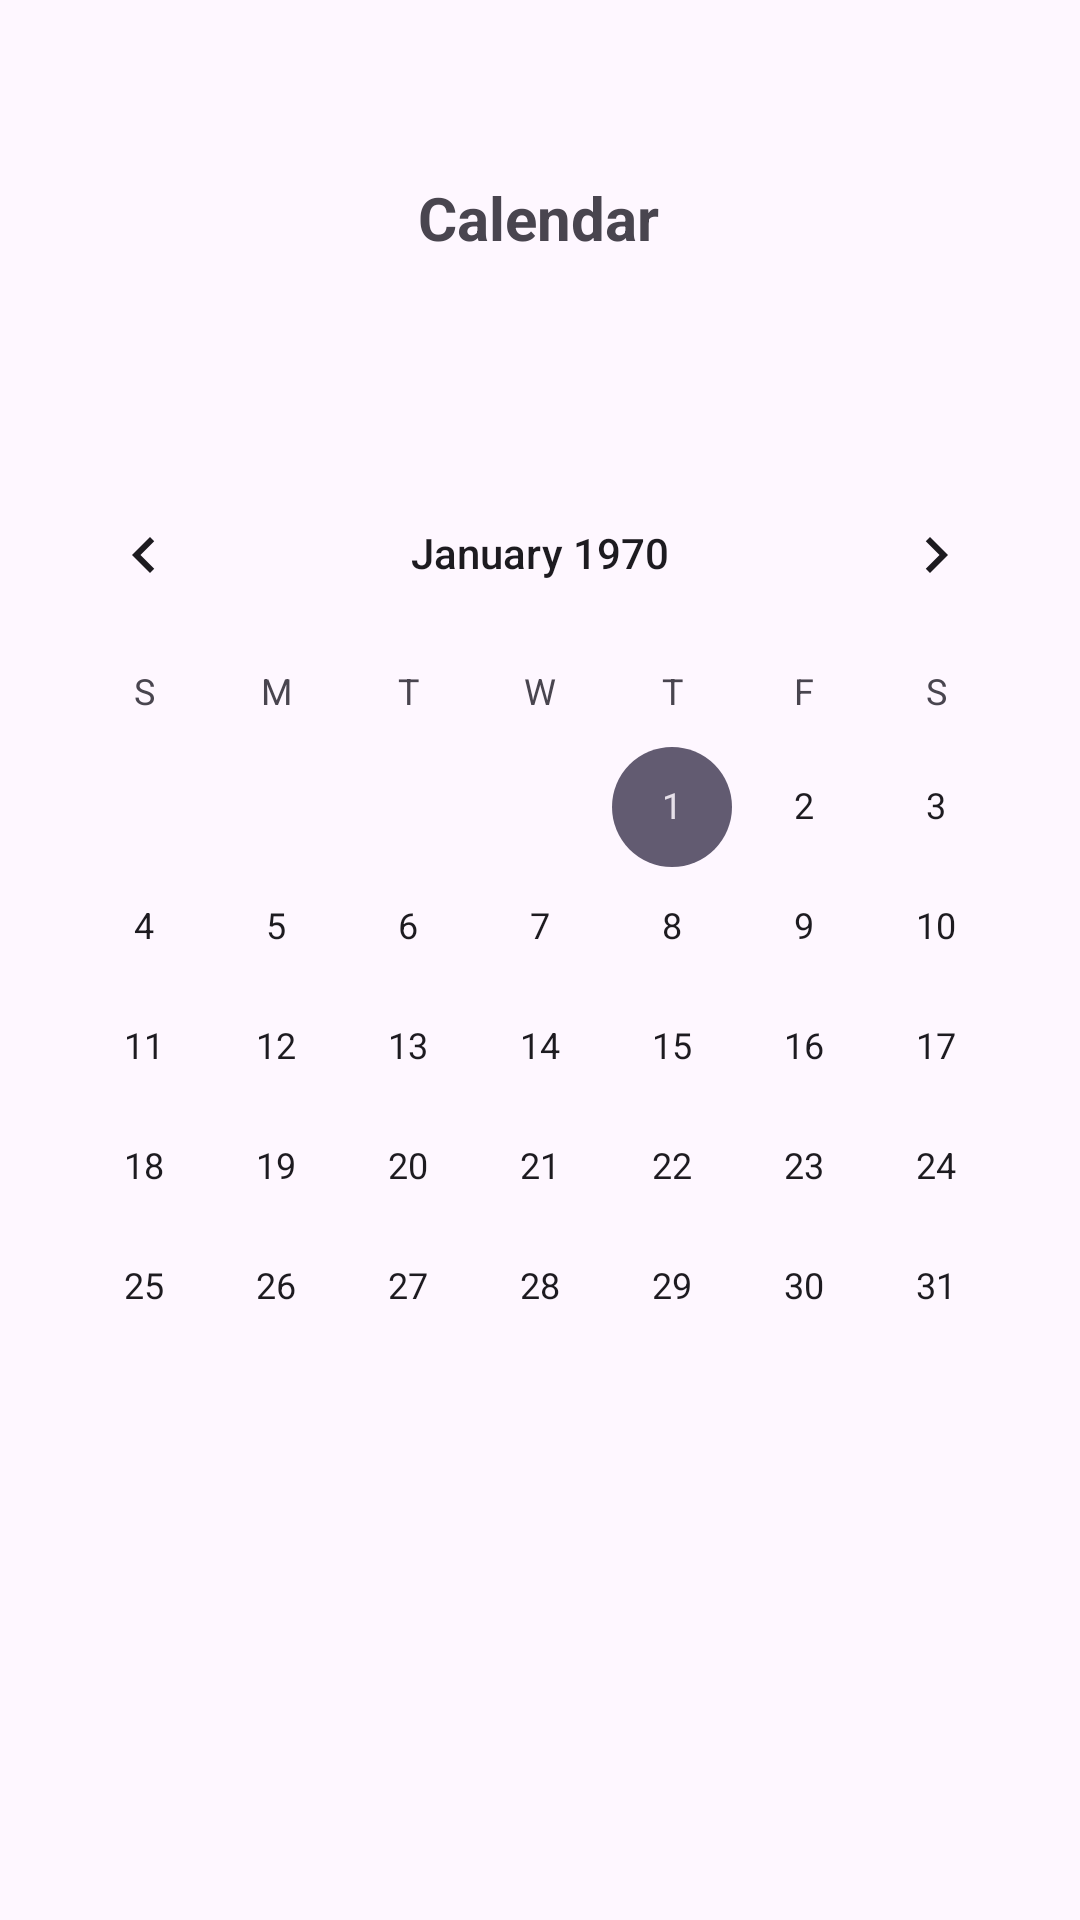

Reconstruct the res/layout file that produces this screen, plus the resources it refers to.
<!-- AndroidManifest.xml: application theme Theme.FinTaskAssistant -->
<!-- res/layout/fragment_calendar.xml -->
<?xml version="1.0" encoding="utf-8"?>
<FrameLayout xmlns:android="http://schemas.android.com/apk/res/android"
    xmlns:app="http://schemas.android.com/apk/res-auto"
    xmlns:tools="http://schemas.android.com/tools"
    android:layout_width="match_parent"
    android:layout_height="match_parent">

    <androidx.constraintlayout.widget.ConstraintLayout
        android:layout_width="match_parent"
        android:layout_height="match_parent">

        <CalendarView
            android:id="@+id/calendarView2"
            android:layout_width="wrap_content"
            android:layout_height="wrap_content"
            app:layout_constraintBottom_toBottomOf="parent"
            app:layout_constraintEnd_toEndOf="parent"
            app:layout_constraintStart_toStartOf="parent"
            app:layout_constraintTop_toTopOf="parent" />

        <TextView
            android:id="@+id/textView92"
            android:layout_width="wrap_content"
            android:layout_height="wrap_content"
            android:text="Calendar"
            android:textSize="20sp"
            android:textStyle="bold"
            app:layout_constraintBottom_toBottomOf="parent"
            app:layout_constraintEnd_toEndOf="parent"
            app:layout_constraintHorizontal_bias="0.498"
            app:layout_constraintStart_toStartOf="parent"
            app:layout_constraintTop_toTopOf="parent"
            app:layout_constraintVertical_bias="0.096" />

    </androidx.constraintlayout.widget.ConstraintLayout>
</FrameLayout>
<!-- resources referenced by this layout -->
<resources>
  <style name="Theme.FinTaskAssistant" parent="Base.Theme.FinTaskAssistant" />
  <style name="Base.Theme.FinTaskAssistant" parent="Theme.Material3.DayNight.NoActionBar">
          
          
      </style>
</resources>
